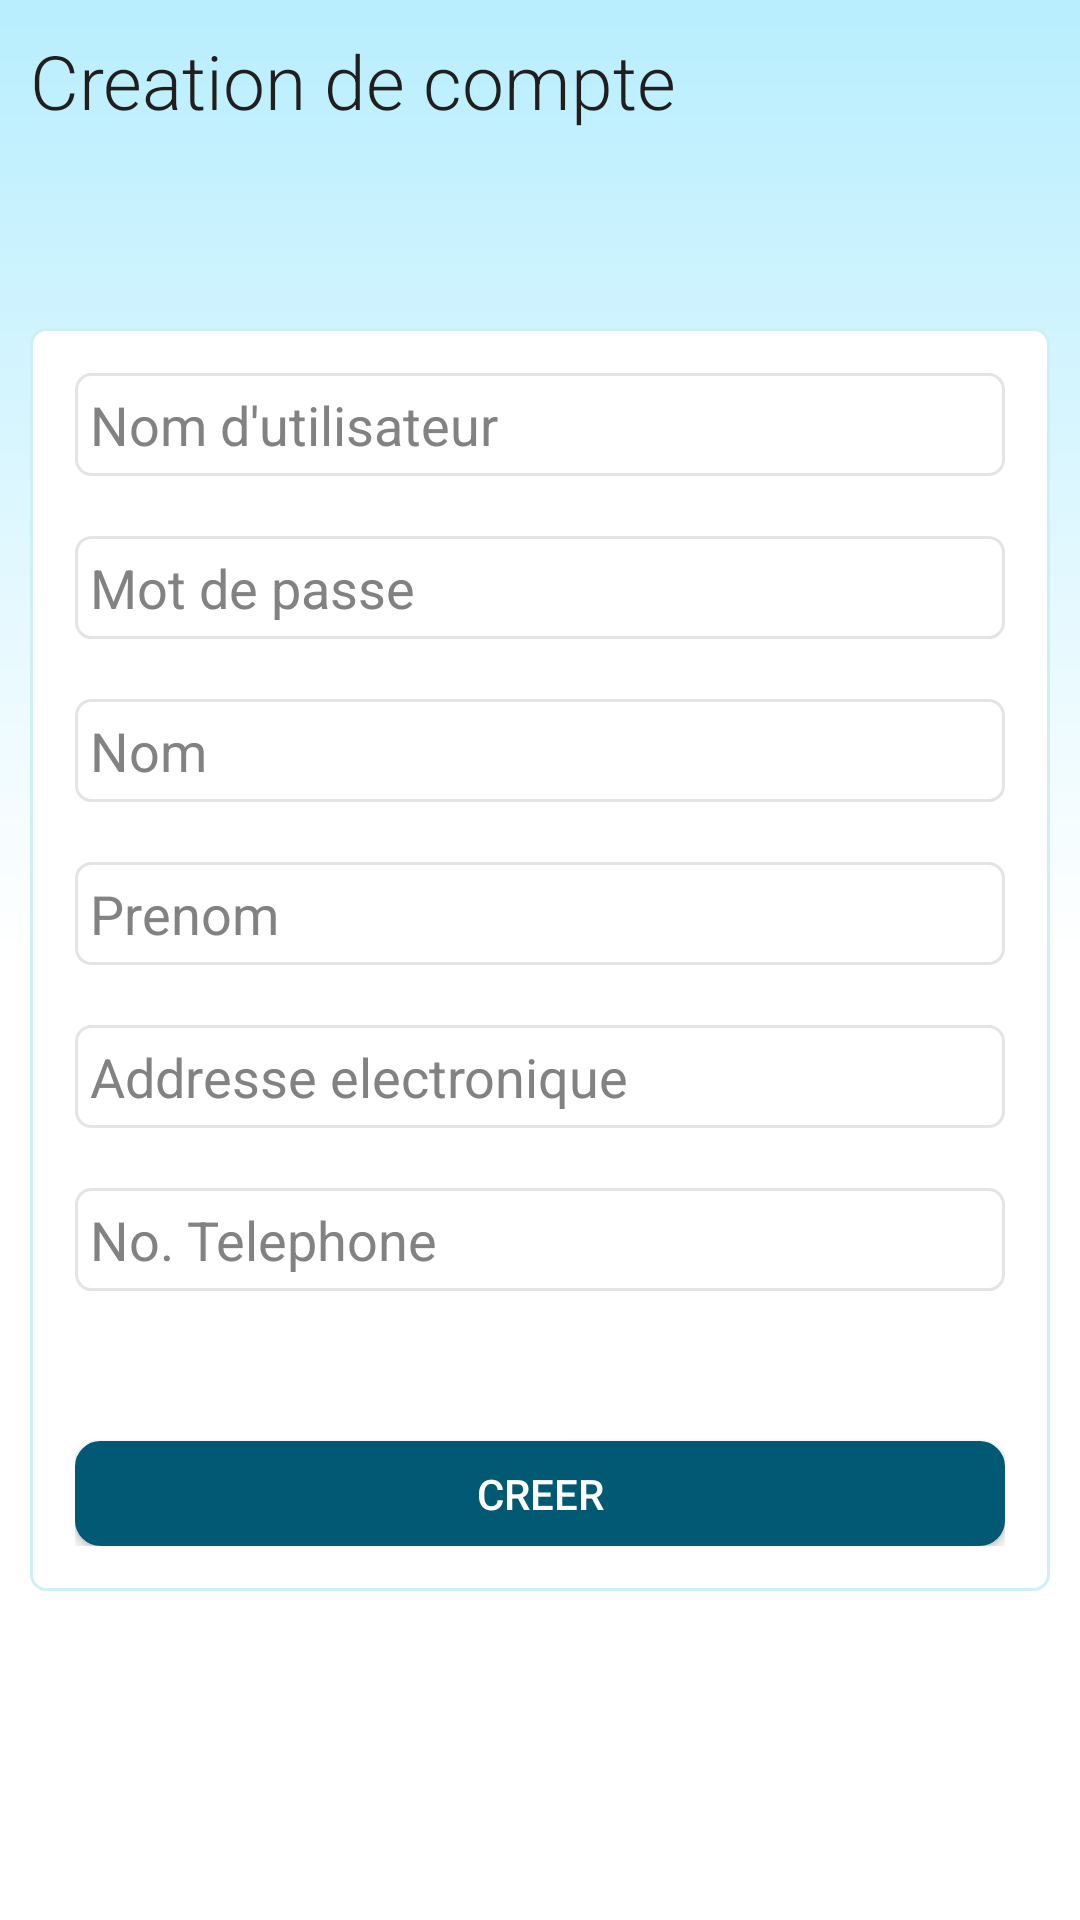

Produce the Android XML layout that renders to this screen, including the resource entries it uses.
<!-- AndroidManifest.xml: application theme Theme.TaxiSharing.NoActionBar -->
<!-- res/layout/fragment_signup.xml -->
<?xml version="1.0" encoding="utf-8"?>
<RelativeLayout xmlns:android="http://schemas.android.com/apk/res/android"
    xmlns:app="http://schemas.android.com/apk/res-auto"
    xmlns:tools="http://schemas.android.com/tools"
    android:layout_width="match_parent"
    android:layout_height="match_parent"
    tools:context=".SecondFragment"
    android:background="@drawable/main_background"
    android:padding="10sp">

            <RelativeLayout
                android:id="@+id/rl_signup_header"
                android:layout_width="match_parent"
                android:layout_height="wrap_content"
                android:layout_alignParentTop="true">
                <TextView
                    android:layout_width="wrap_content"
                    android:layout_height="wrap_content"
                    android:text="@string/create_account"
                    android:textColor="#211E1E"
                    android:textSize="25sp"
                    android:fontFamily="sans-serif-light"/>
            </RelativeLayout>

            <RelativeLayout
                android:layout_width="match_parent"
                android:layout_height="wrap_content"
                android:padding="15sp"
                android:background="@drawable/input_container_bg"
                android:layout_marginTop="20sp"
                android:layout_centerVertical="true"
                android:layout_centerHorizontal="true">

                <EditText
                    android:id="@+id/et_username"
                    android:layout_width="match_parent"
                    android:layout_height="wrap_content"
                    android:hint="@string/username"
                    style="@style/Theme.TaxiSharing.EditText"
                    android:background="@drawable/signup_input_bg"
                    android:layout_alignParentTop="true" />

                <EditText
                    android:id="@+id/et_password"
                    android:layout_width="match_parent"
                    android:layout_height="wrap_content"
                    android:hint="@string/password"
                    style="@style/Theme.TaxiSharing.EditText"
                    android:background="@drawable/signup_input_bg"
                    android:layout_below="@id/et_username"/>

                <EditText
                    android:id="@+id/et_fname"
                    android:layout_width="match_parent"
                    android:layout_height="wrap_content"
                    android:hint="@string/firstname"
                    style="@style/Theme.TaxiSharing.EditText"
                    android:background="@drawable/signup_input_bg"
                    android:layout_below="@id/et_password"/>

                <EditText
                    android:id="@+id/et_lname"
                    android:layout_width="match_parent"
                    android:layout_height="wrap_content"
                    android:hint="@string/lastname"
                    style="@style/Theme.TaxiSharing.EditText"
                    android:background="@drawable/signup_input_bg"
                    android:layout_below="@id/et_fname"/>

                <EditText
                    android:id="@+id/et_email"
                    android:layout_width="match_parent"
                    android:layout_height="wrap_content"
                    android:hint="@string/email"
                    style="@style/Theme.TaxiSharing.EditText"
                    android:background="@drawable/signup_input_bg"
                    android:layout_below="@id/et_lname"/>

                <EditText
                    android:id="@+id/et_phonenumber"
                    android:layout_width="match_parent"
                    android:layout_height="wrap_content"
                    android:hint="@string/phonenumber"
                    style="@style/Theme.TaxiSharing.EditText"
                    android:background="@drawable/signup_input_bg"
                    android:layout_below="@id/et_email"/>

                <androidx.appcompat.widget.AppCompatButton
                    android:id="@+id/btn_signup"
                    android:layout_width="match_parent"
                    android:layout_height="wrap_content"
                    android:text="@string/create"
                    android:background="@drawable/button_bg"
                    android:textColor="#fff"
                    android:layout_below="@id/et_phonenumber"
                    android:layout_marginTop="30sp"
                    android:minHeight="0sp"
                    android:padding="8sp"/>

        </RelativeLayout>

</RelativeLayout>
<!-- resources referenced by this layout -->
<resources>
  <!-- drawable button_bg (drawable) -->
  <?xml version="1.0" encoding="utf-8"?>
  <shape xmlns:android="http://schemas.android.com/apk/res/android">
      <corners
          android:radius="8sp"/>
      <stroke
          android:width="1sp"
          android:color="#015974"/>
      <solid
          android:color="#015974"/>
  </shape>
  <!-- drawable input_container_bg (drawable) -->
  <?xml version="1.0" encoding="utf-8"?>
  <layer-list xmlns:android="http://schemas.android.com/apk/res/android">
  
      <item android:top="0dp" android:left="0dp" android:right="0dp">
          <shape android:shape="rectangle">
              <solid
                  android:color="#fff" />
              <padding
                  android:left="7sp"
                  android:top="7sp"
                  android:right="7sp"
                  android:bottom="7sp"/>
              <stroke
                  android:color="#CEF0F5"
                  android:width="1sp"/>
              <corners
                  android:radius="5sp" />
  
          </shape>
      </item>
  
  </layer-list>
  <!-- drawable main_background (drawable) -->
  <?xml version="1.0" encoding="utf-8"?>
  <shape xmlns:android="http://schemas.android.com/apk/res/android">
  
      <gradient
          android:startColor="#fff"
          android:centerColor="#fff"
          android:endColor="#B8EEFE"
          android:angle="90"/>
      <corners
          android:radius="0dp"/>
  
  </shape>
  <!-- drawable signup_input_bg (drawable) -->
  <?xml version="1.0" encoding="utf-8"?>
  <selector xmlns:android="http://schemas.android.com/apk/res/android">
      <item android:top="0dp" android:left="0dp" android:right="0dp">
          <shape android:shape="rectangle">
              <solid
                  android:color="#fff" />
              <padding
                  android:left="5sp"
                  android:top="5sp"
                  android:right="5sp"
                  android:bottom="5sp"/>
              <stroke
                  android:color="#E4E4E4"
                  android:width="1sp"/>
              <corners
                  android:radius="5sp" />
  
          </shape>
      </item>
  </selector>
  <string name="create">Creer</string>
  <string name="create_account">Creation de compte</string>
  <string name="email">Addresse electronique</string>
  <string name="firstname">Nom</string>
  <string name="lastname">Prenom</string>
  <string name="password">Mot de passe</string>
  <string name="phonenumber">No. Telephone</string>
  <string name="username">Nom d\'utilisateur</string>
  <style name="Theme.TaxiSharing.EditText" parent="ThemeOverlay.Material3.TextInputEditText">
          <item name="android:textColor">#000224</item>
          <item name="android:textColorHint">#828282</item>
          <item name="android:layout_marginBottom">20sp</item>
      </style>
  <style name="Theme.TaxiSharing.NoActionBar">
          <item name="windowActionBar">true</item>
          <item name="windowNoTitle">false</item>
          <item name="backgroundColor">#fff</item>
      </style>
</resources>
